Photos from the image-classification dataset "panorama_classification" in the GitHub repository mukilan-art/pancreatic_cancer_detection. Its 2 classes are: PDAC, non-PDAC.

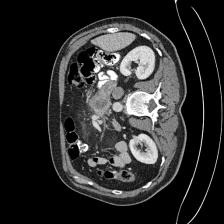
Label: PDAC

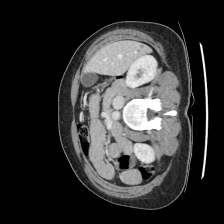
Label: non-PDAC

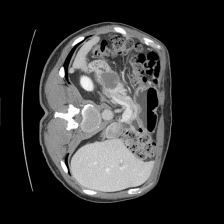
Label: PDAC

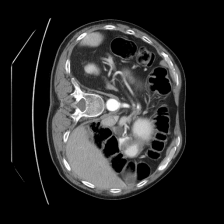
Label: non-PDAC

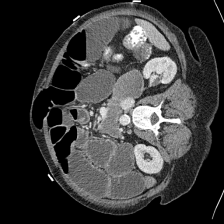
Label: non-PDAC

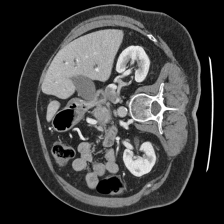
Label: PDAC
